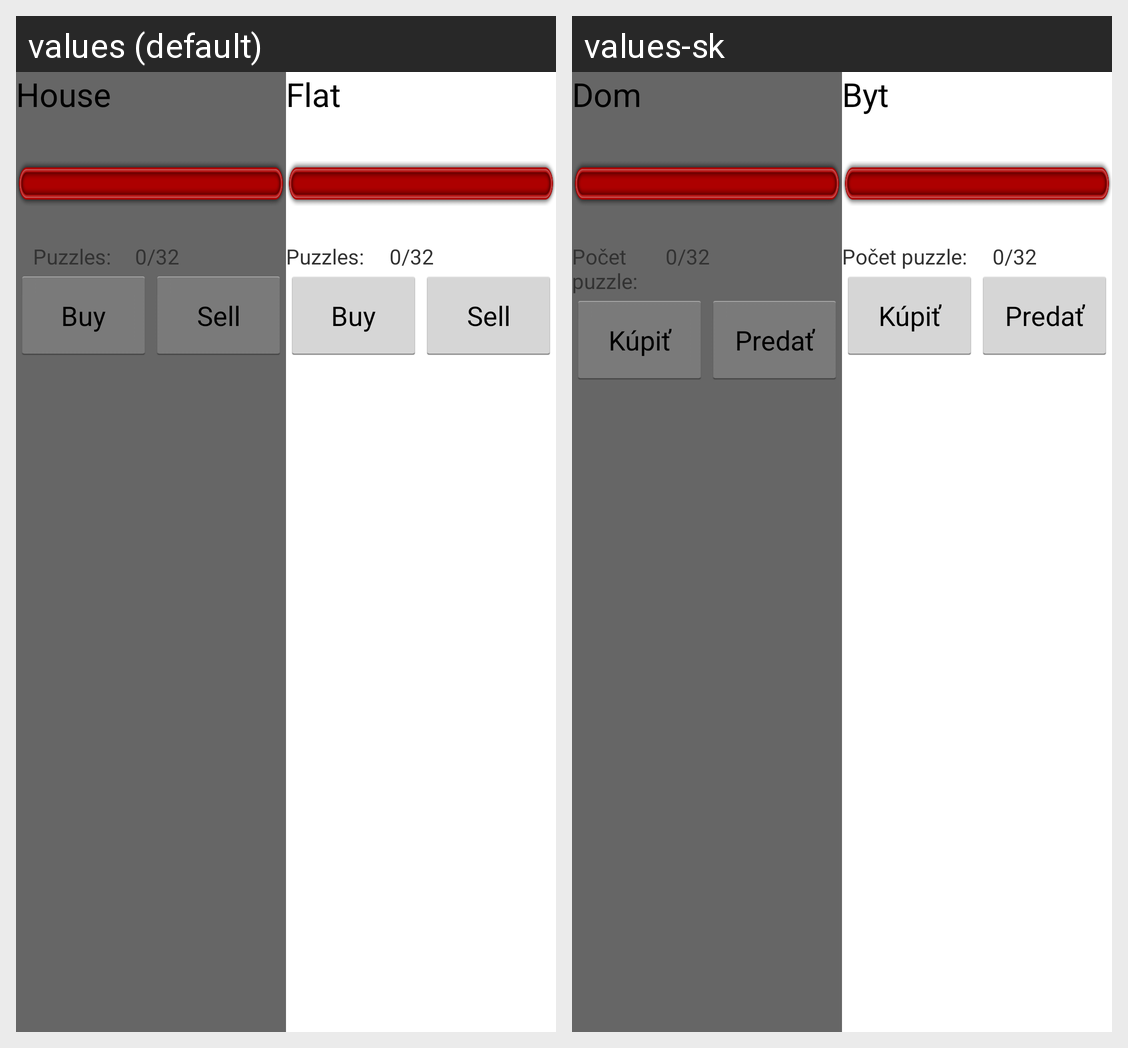

The Android screen above is rendered under two locales of the same app. Produce the string resources it draws, with the default and per-locale values.
Android screen res/layout/activity_player_house.xml rendered under 2 locales, left to right: values (default), values-sk. Device: Nexus 5 (rendered at 1080×1920; each locale shown at half size, 540×960, under a caption strip naming it); theme AppTheme.
Strings drawn on this screen, with the default value and each locale's value (text and hints the layout hard-codes, and strings that could not be matched under every locale, appear in the picture but are not listed):

activity_playerhouse_house
  values: House
  values-sk: Dom

activity_playerhouse_puzzles
  values: Puzzles:
  values-sk: Počet puzzle:

activity_playerhouse_buy
  values: Buy
  values-sk: Kúpiť

activity_playerhouse_sell
  values: Sell
  values-sk: Predať

activity_playerhouse_flat
  values: Flat
  values-sk: Byt
